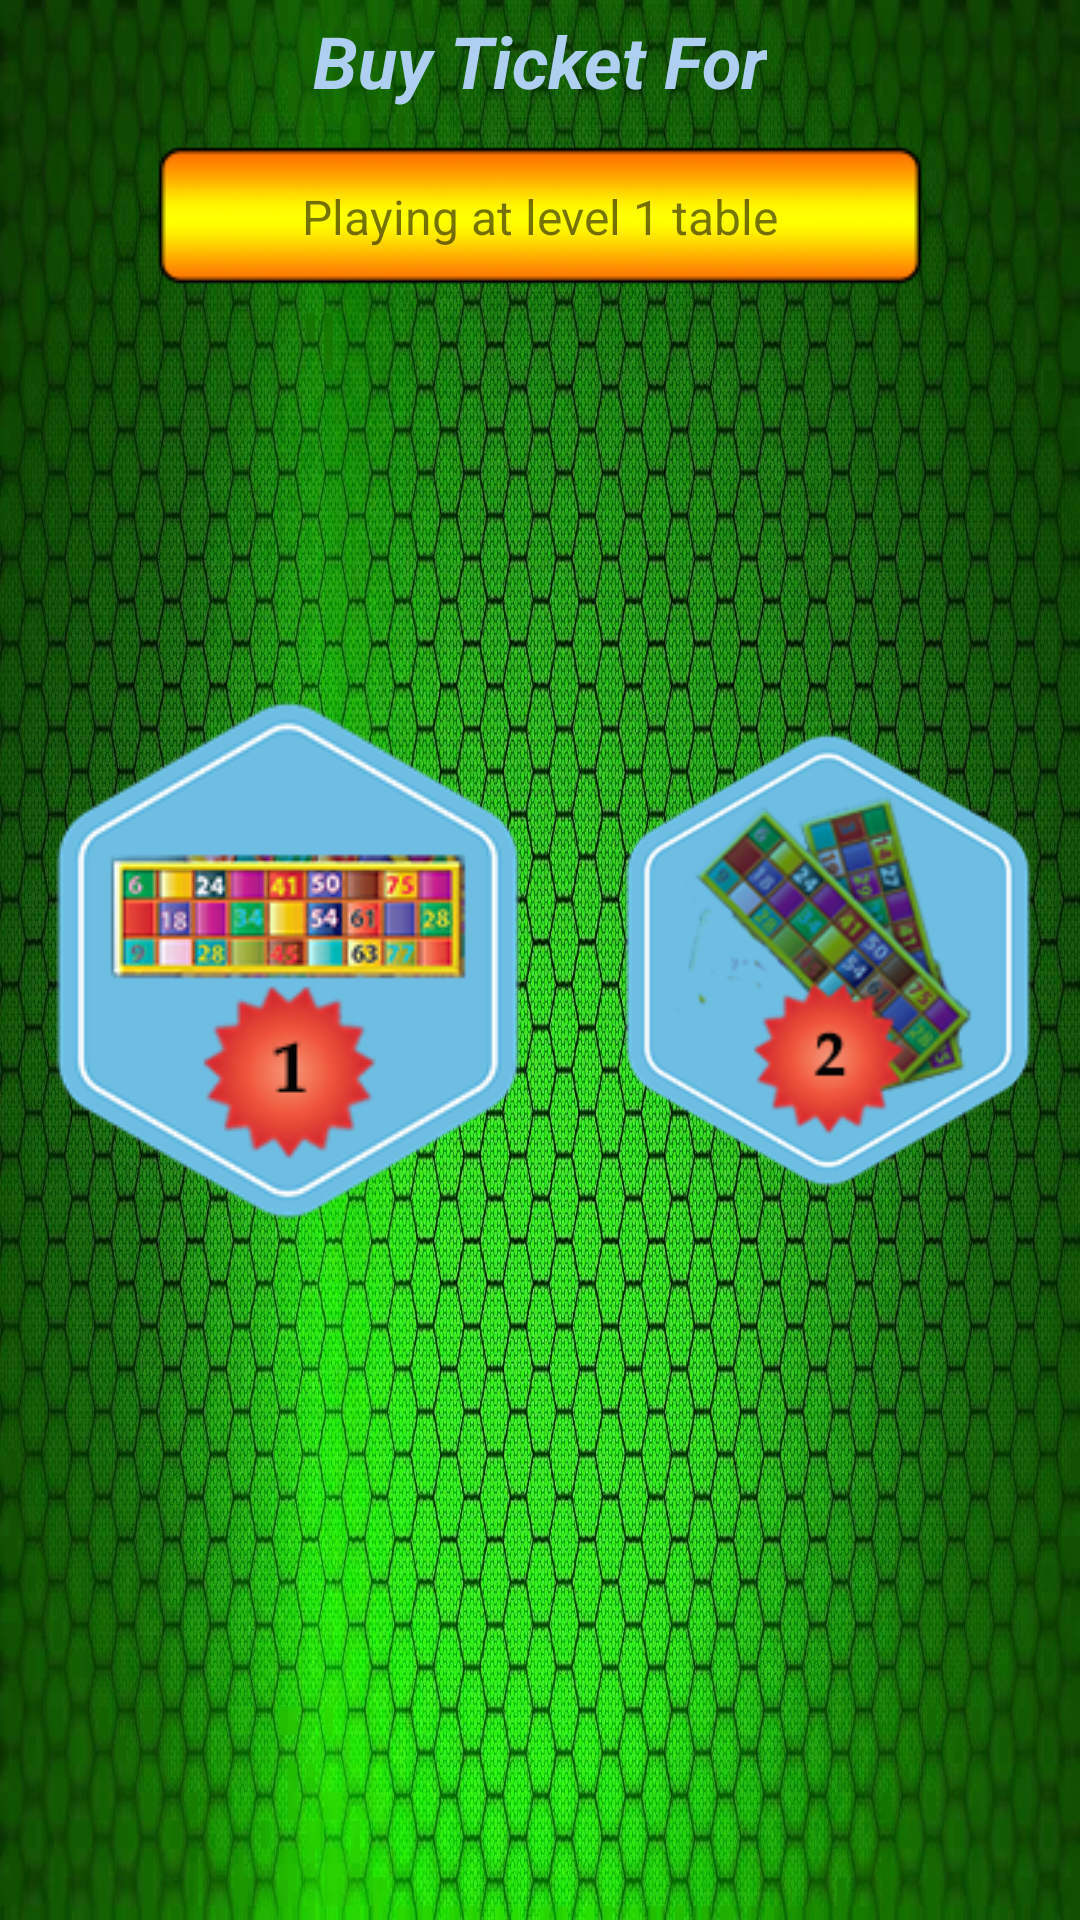

Write the Android layout XML for this screen, with the resource values it uses.
<!-- AndroidManifest.xml: application theme Theme.First -->
<!-- res/layout/dialog_layout.xml -->
<?xml version="1.0" encoding="utf-8"?>
<androidx.constraintlayout.widget.ConstraintLayout xmlns:android="http://schemas.android.com/apk/res/android"
    xmlns:app="http://schemas.android.com/apk/res-auto"
    android:layout_width="match_parent"
    android:layout_height="match_parent"
    android:background="@drawable/splash_screen_1">
    <LinearLayout
        android:layout_width="wrap_content"
        android:layout_height="wrap_content"
        android:orientation="vertical"
        android:gravity="center"
        app:layout_constraintEnd_toEndOf="parent"
        app:layout_constraintStart_toStartOf="parent"
        app:layout_constraintTop_toTopOf="parent" >
        <TextView
            android:layout_width="wrap_content"
            android:layout_height="wrap_content"
            android:textColor="#aecfef"
            android:text="Buy Ticket For"
            android:textSize="24sp"
            android:layout_margin="4dp"
            android:textStyle="bold|italic"
            />
        <TextView
            android:layout_width="wrap_content"
            android:layout_height="wrap_content"
            android:gravity="center"
            android:background="@drawable/ic_btn_bg"
            android:text="Playing at level 1 table"
            android:textSize="16sp"/>
    </LinearLayout>
    <LinearLayout
        android:layout_width="wrap_content"
        android:layout_height="wrap_content"
        android:orientation="horizontal"
        app:layout_constraintBottom_toBottomOf="parent"
        app:layout_constraintEnd_toEndOf="parent"
        app:layout_constraintStart_toStartOf="parent"
        app:layout_constraintTop_toTopOf="parent" >
        <ImageView
            android:id="@+id/image_ticket_1"
            android:layout_width="wrap_content"
            android:layout_height="wrap_content"
            android:onClick="onTicket1"
            android:src="@drawable/ticket_1"/>
        <ImageView
            android:id="@+id/image_ticket_2"
            android:layout_width="wrap_content"
            android:layout_height="wrap_content"
            android:onClick="onTicket2"
            android:src="@drawable/ticket_2"/>
    </LinearLayout>
</androidx.constraintlayout.widget.ConstraintLayout>
<!-- resources referenced by this layout -->
<resources>
  <!-- drawable ic_btn_bg: png bitmap (drawable, 7102 bytes) -->
  <!-- drawable splash_screen_1: jpg bitmap (drawable, 843192 bytes) -->
  <!-- drawable ticket_1: png bitmap (drawable, 42254 bytes) -->
  <!-- drawable ticket_2: png bitmap (drawable, 47317 bytes) -->
  <style name="Theme.First" parent="Theme.AppCompat.Light.NoActionBar">
          <item name="android:windowNoTitle">true</item>
          <item name="android:windowActionBar">false</item>
          <item name="android:windowFullscreen">true</item>
          <item name="android:windowContentOverlay">@null</item>
          <item name="android:windowIsTranslucent">false</item>
          <item name="android:windowDisablePreview">true</item>
      </style>
</resources>
